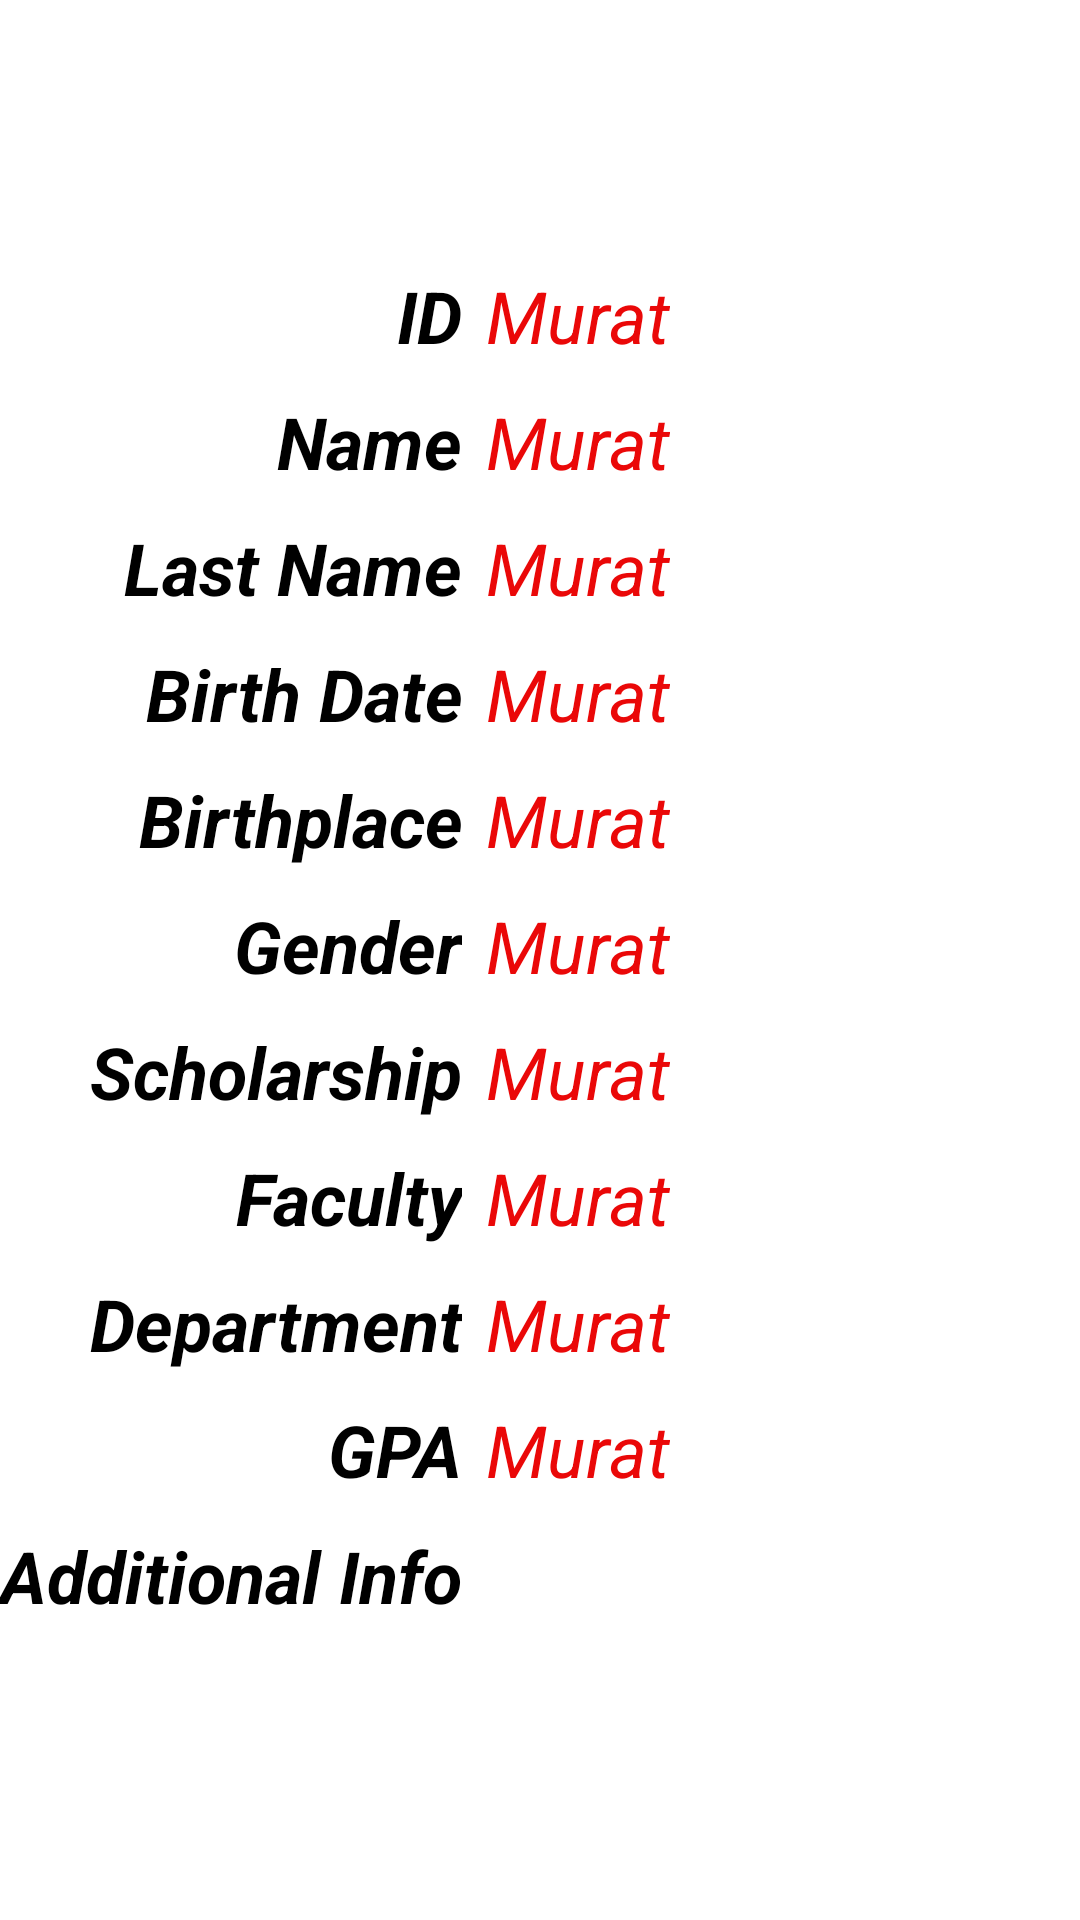

This screen was rendered from an Android layout file. Write that file and the resources it references.
<!-- AndroidManifest.xml: application theme Theme.Cmpe408Project01 -->
<!-- res/layout/popup.xml -->
<?xml version="1.0" encoding="utf-8"?>
<androidx.constraintlayout.widget.ConstraintLayout xmlns:android="http://schemas.android.com/apk/res/android"
    xmlns:app="http://schemas.android.com/apk/res-auto"
    xmlns:tools="http://schemas.android.com/tools"
    android:layout_width="match_parent"
    android:layout_height="match_parent"
    android:orientation="vertical">

    <LinearLayout
        android:id="@+id/linearLayout2"
        android:layout_width="wrap_content"
        android:layout_height="wrap_content"
        android:orientation="vertical"
        app:layout_constraintBottom_toBottomOf="parent"
        app:layout_constraintStart_toStartOf="parent"
        app:layout_constraintTop_toTopOf="parent">

        <TextView
            android:id="@+id/textView89"
            android:layout_width="match_parent"
            android:layout_height="42dp"
            android:gravity="right"
            android:text="@string/id"
            android:textColor="@color/black"
            android:textSize="24sp"
            android:textStyle="bold|italic" />

        <TextView
            android:id="@+id/textView90"
            android:layout_width="match_parent"
            android:layout_height="42dp"
            android:gravity="right"
            android:text="@string/name"
            android:textColor="@color/black"
            android:textSize="24sp"
            android:textStyle="bold|italic" />

        <TextView
            android:id="@+id/textView91"
            android:layout_width="match_parent"
            android:layout_height="42dp"
            android:gravity="right"
            android:text="@string/last_name"
            android:textColor="@color/black"
            android:textSize="24sp"
            android:textStyle="bold|italic" />

        <TextView
            android:id="@+id/textView92"
            android:layout_width="match_parent"
            android:layout_height="42dp"
            android:gravity="right"
            android:text="@string/birth_date"
            android:textColor="@color/black"
            android:textSize="24sp"
            android:textStyle="bold|italic" />

        <TextView
            android:id="@+id/textView93"
            android:layout_width="match_parent"
            android:layout_height="42dp"
            android:gravity="right"
            android:text="@string/birthplace"
            android:textColor="@color/black"
            android:textSize="24sp"
            android:textStyle="bold|italic" />

        <TextView
            android:id="@+id/textView94"
            android:layout_width="match_parent"
            android:layout_height="42dp"
            android:gravity="right"
            android:text="@string/gender"
            android:textColor="@color/black"
            android:textSize="24sp"
            android:textStyle="bold|italic" />

        <TextView
            android:id="@+id/textView95"
            android:layout_width="match_parent"
            android:layout_height="42dp"
            android:gravity="right"
            android:text="@string/scholarship"
            android:textColor="@color/black"
            android:textSize="24sp"
            android:textStyle="bold|italic" />

        <TextView
            android:id="@+id/textView96"
            android:layout_width="match_parent"
            android:layout_height="42dp"
            android:gravity="right"
            android:text="@string/faculty"
            android:textColor="@color/black"
            android:textSize="24sp"
            android:textStyle="bold|italic" />

        <TextView
            android:id="@+id/textView97"
            android:layout_width="match_parent"
            android:layout_height="42dp"
            android:gravity="right"
            android:text="@string/department"
            android:textColor="@color/black"
            android:textSize="24sp"
            android:textStyle="bold|italic" />

        <TextView
            android:id="@+id/textView98"
            android:layout_width="match_parent"
            android:layout_height="42dp"
            android:gravity="right"
            android:text="@string/gpa"
            android:textColor="@color/black"
            android:textSize="24sp"
            android:textStyle="bold|italic" />

        <TextView
            android:id="@+id/textView99"
            android:layout_width="match_parent"
            android:layout_height="42dp"
            android:gravity="right"
            android:text="@string/additional_info"
            android:textColor="@color/black"
            android:textSize="24sp"
            android:textStyle="bold|italic" />
    </LinearLayout>

    <LinearLayout
        android:id="@+id/linearLayout"
        android:layout_width="wrap_content"
        android:layout_height="wrap_content"
        android:layout_marginStart="8dp"
        android:orientation="vertical"
        app:layout_constraintBottom_toBottomOf="parent"
        app:layout_constraintStart_toEndOf="@+id/linearLayout2"
        app:layout_constraintTop_toTopOf="parent">

        <TextView
            android:id="@+id/pop_id"
            android:layout_width="match_parent"
            android:layout_height="42dp"
            android:text="Murat"
            android:textColor="#EA0808"
            android:textColorLink="#E60F0F"
            android:textSize="24sp"
            android:textStyle="italic" />

        <TextView
            android:id="@+id/pop_name"
            android:layout_width="match_parent"
            android:layout_height="42dp"
            android:text="Murat"
            android:textColor="#EA0808"
            android:textColorLink="#E60F0F"
            android:textSize="24sp"
            android:textStyle="italic" />

        <TextView
            android:id="@+id/pop_Lname"
            android:layout_width="match_parent"
            android:layout_height="42dp"
            android:text="Murat"
            android:textColor="#EA0808"
            android:textColorLink="#E60F0F"
            android:textSize="24sp"
            android:textStyle="italic" />

        <TextView
            android:id="@+id/pop_bd"
            android:layout_width="match_parent"
            android:layout_height="42dp"
            android:text="Murat"
            android:textColor="#EA0808"
            android:textColorLink="#E60F0F"
            android:textSize="24sp"
            android:textStyle="italic" />

        <TextView
            android:id="@+id/pop_bp"
            android:layout_width="match_parent"
            android:layout_height="42dp"
            android:text="Murat"
            android:textColor="#EA0808"
            android:textColorLink="#E60F0F"
            android:textSize="24sp"
            android:textStyle="italic" />

        <TextView
            android:id="@+id/pop_gender"
            android:layout_width="match_parent"
            android:layout_height="42dp"
            android:text="Murat"
            android:textColor="#EA0808"
            android:textColorLink="#E60F0F"
            android:textSize="24sp"
            android:textStyle="italic" />

        <TextView
            android:id="@+id/pop_scholar"
            android:layout_width="match_parent"
            android:layout_height="42dp"
            android:text="Murat"
            android:textColor="#EA0808"
            android:textColorLink="#E60F0F"
            android:textSize="24sp"
            android:textStyle="italic" />

        <TextView
            android:id="@+id/pop_faculty"
            android:layout_width="match_parent"
            android:layout_height="42dp"
            android:text="Murat"
            android:textColor="#EA0808"
            android:textColorLink="#E60F0F"
            android:textSize="24sp"
            android:textStyle="italic" />

        <TextView
            android:id="@+id/pop_dep"
            android:layout_width="match_parent"
            android:layout_height="42dp"
            android:text="Murat"
            android:textColor="#EA0808"
            android:textColorLink="#E60F0F"
            android:textSize="24sp"
            android:textStyle="italic" />

        <TextView
            android:id="@+id/pop_gpa"
            android:layout_width="match_parent"
            android:layout_height="42dp"
            android:text="Murat"
            android:textColor="#EA0808"
            android:textColorLink="#E60F0F"
            android:textSize="24sp"
            android:textStyle="italic" />

        <TextView
            android:id="@+id/pop_add"
            android:layout_width="match_parent"
            android:layout_height="42dp"
            android:textColor="#EA0808"
            android:textColorLink="#E60F0F"
            android:textSize="24sp"
            android:textStyle="italic" />

    </LinearLayout>

</androidx.constraintlayout.widget.ConstraintLayout>
<!-- resources referenced by this layout -->
<resources>
  <string name="additional_info">Additional Info</string>
  <string name="birth_date">Birth Date</string>
  <string name="birthplace">Birthplace</string>
  <string name="department">Department</string>
  <string name="faculty">Faculty</string>
  <string name="gender">Gender</string>
  <string name="gpa">GPA</string>
  <string name="id">ID</string>
  <string name="last_name">Last Name</string>
  <string name="name">Name</string>
  <string name="scholarship">Scholarship</string>
  <style name="Theme.Cmpe408Project01" parent="Theme.MaterialComponents.DayNight.DarkActionBar">
          
          <item name="colorPrimary">@color/purple_500</item>
          <item name="colorPrimaryVariant">@color/purple_700</item>
          <item name="colorOnPrimary">@color/white</item>
          
          <item name="colorSecondary">@color/teal_200</item>
          <item name="colorSecondaryVariant">@color/teal_700</item>
          <item name="colorOnSecondary">@color/black</item>
          
          <item name="android:statusBarColor">?attr/colorPrimaryVariant</item>
          
      </style>
  <!-- not gathered from this repository: default colours our renderer supplied (Android Studio template values) -->
  <color name="purple_500">#FF6200EE</color>
  <color name="purple_700">#FF3700B3</color>
  <color name="teal_200">#FF03DAC5</color>
  <color name="teal_700">#FF018786</color>
  <color name="black">#FF000000</color>
  <color name="white">#FFFFFFFF</color>
</resources>
